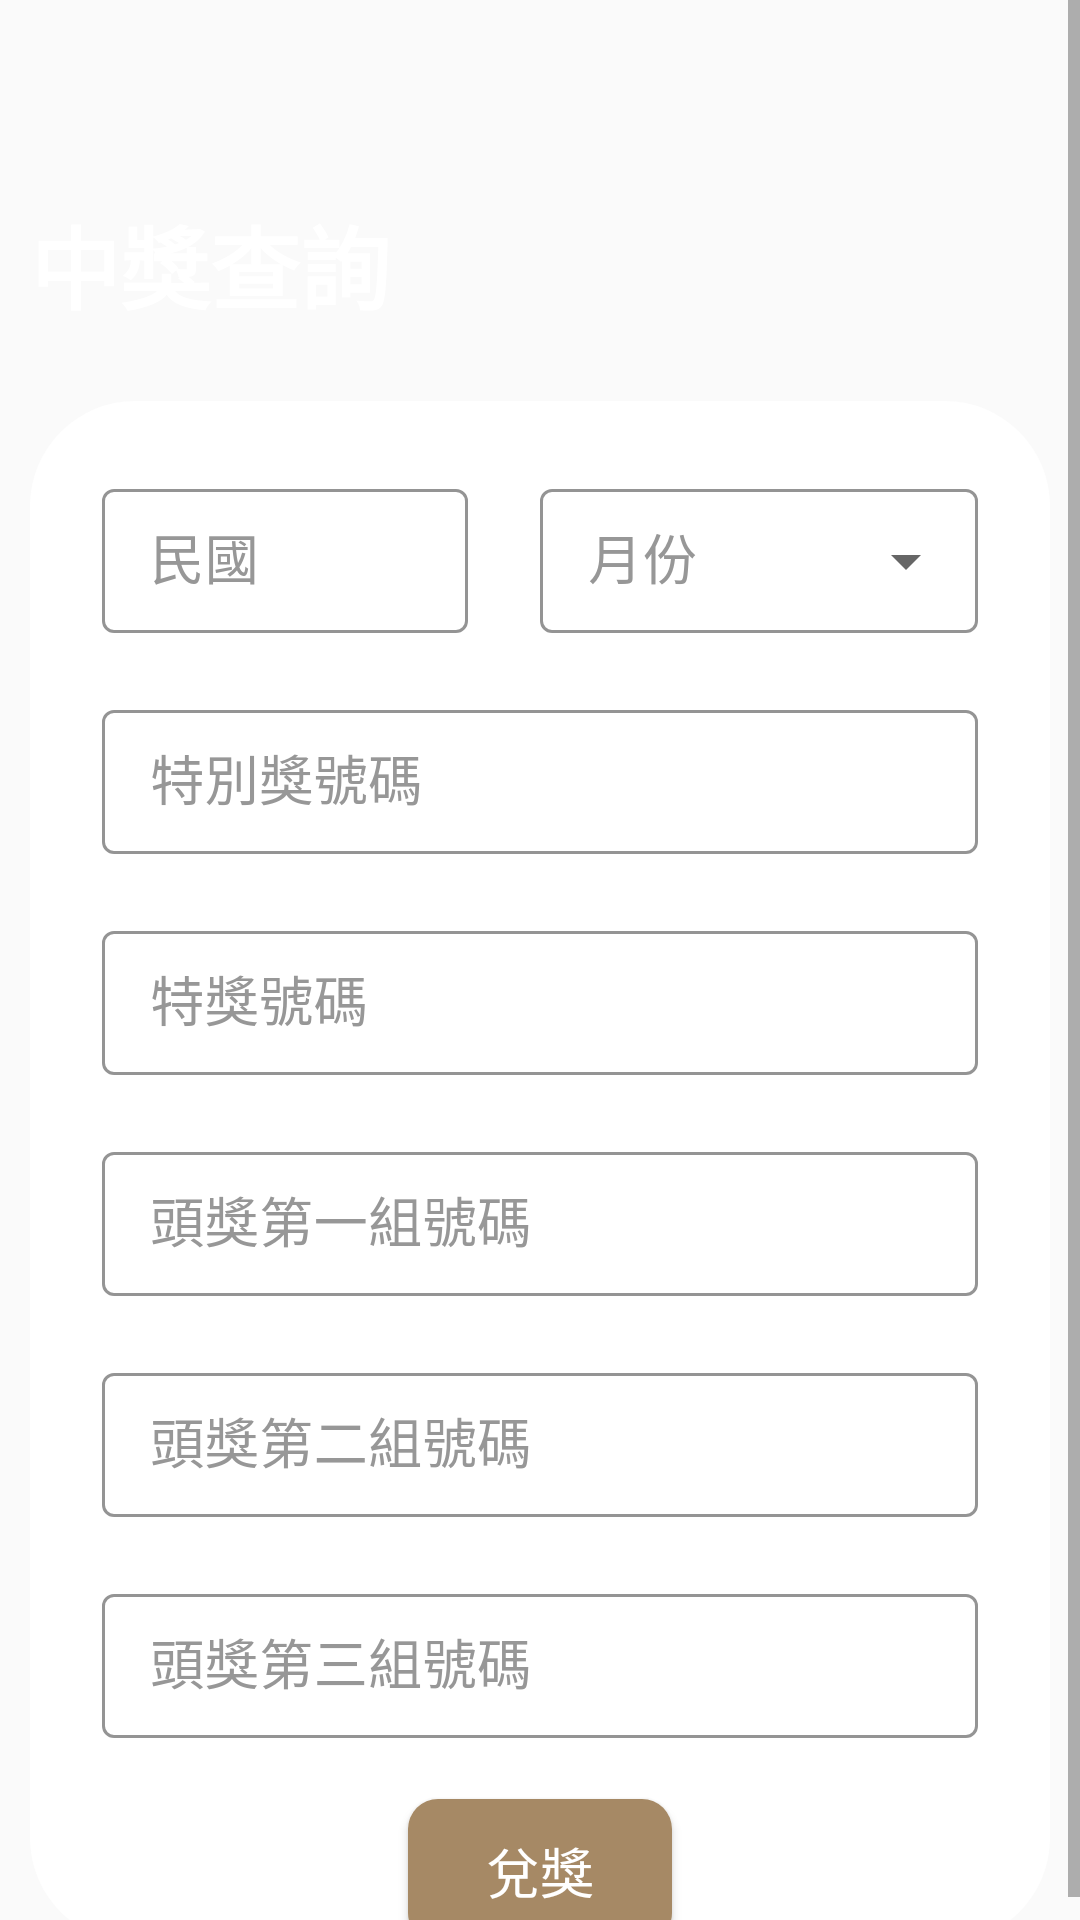

This screen was rendered from an Android layout file. Write that file and the resources it references.
<!-- AndroidManifest.xml: application theme Theme.Transparent.Toolbar -->
<!-- res/layout/fragment_win.xml -->
<?xml version="1.0" encoding="utf-8"?>
<androidx.constraintlayout.widget.ConstraintLayout xmlns:android="http://schemas.android.com/apk/res/android"
    xmlns:app="http://schemas.android.com/apk/res-auto"
    xmlns:tools="http://schemas.android.com/tools"
    android:id="@+id/frameLayout3"
    android:layout_width="match_parent"
    android:layout_height="match_parent"
    tools:context=".pocket.win.WinFragment">

    <ScrollView
        android:layout_width="match_parent"
        android:layout_height="match_parent">

        <androidx.constraintlayout.widget.ConstraintLayout
            android:layout_width="match_parent"
            android:layout_height="wrap_content">

            <androidx.appcompat.widget.Toolbar
                android:id="@+id/win_num_input_toolbar"
                android:layout_width="match_parent"
                android:layout_height="wrap_content"
                app:layout_constraintTop_toTopOf="parent" />

            <TextView
                android:id="@+id/win_num_input_title"
                android:layout_width="wrap_content"
                android:layout_height="wrap_content"
                android:layout_marginStart="@dimen/small_margin"
                android:layout_marginTop="@dimen/small_margin"
                android:text="@string/fragment_title_win"
                android:textSize="@dimen/mtitle_size"
                android:textColor="@color/white"
                android:textStyle="bold"
                app:layout_constraintStart_toStartOf="parent"
                app:layout_constraintTop_toBottomOf="@+id/win_num_input_toolbar" />

            <View
                android:id="@+id/white_rect"
                android:layout_width="0dp"
                android:layout_height="0dp"
                android:layout_marginStart="@dimen/small_margin"
                android:layout_marginEnd="@dimen/small_margin"
                android:layout_marginTop="@dimen/lr_margin"
                app:layout_constraintStart_toStartOf="parent"
                app:layout_constraintEnd_toEndOf="parent"
                app:layout_constraintTop_toBottomOf="@id/win_num_input_title"
                app:layout_constraintBottom_toBottomOf="@id/check_btn"
                android:background="@drawable/white_rect"/>

            <androidx.constraintlayout.widget.Guideline
                android:id="@+id/guideline_center"
                android:layout_width="0dp"
                android:layout_height="0dp"
                android:orientation="vertical"
                app:layout_constraintGuide_percent="0.5"
                app:layout_constraintStart_toStartOf="parent"
                app:layout_constraintEnd_toEndOf="parent"/>

            <com.google.android.material.textfield.TextInputLayout
                android:id="@+id/win_year_text_input_layout"
                style="@style/MyTextInputLayout"
                app:errorEnabled="true"
                android:layout_width="0dp"
                android:layout_height="wrap_content"
                android:layout_marginTop="@dimen/lr_margin"
                android:layout_marginStart="@dimen/lr_margin"
                android:layout_marginEnd="@dimen/lr_margin"
                app:layout_constraintStart_toStartOf="@id/white_rect"
                app:layout_constraintEnd_toStartOf="@id/guideline_center"
                app:layout_constraintTop_toTopOf="@id/white_rect">
                <com.google.android.material.textfield.TextInputEditText
                    android:id="@+id/year_edit_text"
                    android:layout_width="match_parent"
                    android:layout_height="@dimen/text_input_edit_text_height"
                    android:hint="民國"
                    android:textSize="@dimen/mtext_size"
                    android:inputType="number"
                    android:maxLines="1"/>

            </com.google.android.material.textfield.TextInputLayout>

            <com.google.android.material.textfield.TextInputLayout
                android:id="@+id/win_month_text_input_layout"
                style="@style/MyTextDropDownMenu"
                app:errorEnabled="true"
                android:layout_width="0dp"
                android:layout_height="wrap_content"
                android:layout_marginEnd="@dimen/lr_margin"
                app:layout_constraintStart_toStartOf="@id/guideline_center"
                app:layout_constraintEnd_toEndOf="@id/white_rect"
                app:layout_constraintTop_toTopOf="@id/win_year_text_input_layout"
                app:layout_constraintBottom_toBottomOf="@id/win_year_text_input_layout">

                <AutoCompleteTextView
                    android:id="@+id/month_dropdown"
                    android:layout_width="match_parent"
                    android:layout_height="@dimen/text_input_edit_text_height"
                    android:paddingLeft="16dp"
                    android:textSize="@dimen/mtext_size"
                    android:hint="月份"
                    android:clickable="true"
                    android:focusable="true"
                    android:focusableInTouchMode="false"
                    android:inputType="none"/>

            </com.google.android.material.textfield.TextInputLayout>

            <com.google.android.material.textfield.TextInputLayout
                android:id="@+id/first_prize_text_input_layout"
                style="@style/MyTextInputLayout"
                app:errorEnabled="true"
                android:layout_width="0dp"
                android:layout_height="wrap_content"
                app:layout_constraintStart_toStartOf="@id/win_year_text_input_layout"
                app:layout_constraintEnd_toEndOf="@id/win_month_text_input_layout"
                app:layout_constraintTop_toBottomOf="@id/win_year_text_input_layout">

                <com.google.android.material.textfield.TextInputEditText
                    android:id="@+id/first_edit_text"
                    android:layout_width="match_parent"
                    android:layout_height="@dimen/text_input_edit_text_height"
                    android:hint="特別獎號碼"
                    android:textSize="@dimen/mtext_size"
                    android:inputType="number"
                    android:maxLines="1"
                    android:maxLength="8"/>

            </com.google.android.material.textfield.TextInputLayout>

            <com.google.android.material.textfield.TextInputLayout
                android:id="@+id/second_prize_text_input_layout"
                style="@style/MyTextInputLayout"
                app:errorEnabled="true"
                android:layout_width="0dp"
                android:layout_height="wrap_content"
                app:layout_constraintStart_toStartOf="@id/win_year_text_input_layout"
                app:layout_constraintEnd_toEndOf="@id/win_month_text_input_layout"
                app:layout_constraintTop_toBottomOf="@id/first_prize_text_input_layout">

                <com.google.android.material.textfield.TextInputEditText
                    android:id="@+id/second_edit_text"
                    android:layout_width="match_parent"
                    android:layout_height="@dimen/text_input_edit_text_height"
                    android:hint="特獎號碼"
                    android:textSize="@dimen/mtext_size"
                    android:inputType="number"
                    android:maxLines="1"
                    android:maxLength="8"/>

            </com.google.android.material.textfield.TextInputLayout>

            <com.google.android.material.textfield.TextInputLayout
                android:id="@+id/third_prize_text_input_layout"
                style="@style/MyTextInputLayout"
                app:errorEnabled="true"
                android:layout_width="0dp"
                android:layout_height="wrap_content"
                app:layout_constraintStart_toStartOf="@id/win_year_text_input_layout"
                app:layout_constraintEnd_toEndOf="@id/win_month_text_input_layout"
                app:layout_constraintTop_toBottomOf="@id/second_prize_text_input_layout">

                <com.google.android.material.textfield.TextInputEditText
                    android:id="@+id/third_edit_text"
                    android:layout_width="match_parent"
                    android:layout_height="@dimen/text_input_edit_text_height"
                    android:hint="頭獎第一組號碼"
                    android:textSize="@dimen/mtext_size"
                    android:inputType="number"
                    android:maxLines="1"
                    android:maxLength="8"/>

            </com.google.android.material.textfield.TextInputLayout>

            <com.google.android.material.textfield.TextInputLayout
                android:id="@+id/fourth_prize_text_input_layout"
                style="@style/MyTextInputLayout"
                app:errorEnabled="true"
                android:layout_width="0dp"
                android:layout_height="wrap_content"
                app:layout_constraintStart_toStartOf="@id/win_year_text_input_layout"
                app:layout_constraintEnd_toEndOf="@id/win_month_text_input_layout"
                app:layout_constraintTop_toBottomOf="@id/third_prize_text_input_layout">

                <com.google.android.material.textfield.TextInputEditText
                    android:id="@+id/four_edit_text"
                    android:layout_width="match_parent"
                    android:layout_height="@dimen/text_input_edit_text_height"
                    android:hint="頭獎第二組號碼"
                    android:textSize="@dimen/mtext_size"
                    android:inputType="number"
                    android:maxLines="1"
                    android:maxLength="8"/>

            </com.google.android.material.textfield.TextInputLayout>

            <com.google.android.material.textfield.TextInputLayout
                android:id="@+id/fifth_prize_text_input_layout"
                style="@style/MyTextInputLayout"
                app:errorEnabled="true"
                android:layout_width="0dp"
                android:layout_height="wrap_content"
                app:layout_constraintStart_toStartOf="@id/win_year_text_input_layout"
                app:layout_constraintEnd_toEndOf="@id/win_month_text_input_layout"
                app:layout_constraintTop_toBottomOf="@id/fourth_prize_text_input_layout">

                <com.google.android.material.textfield.TextInputEditText
                    android:id="@+id/fif_edit_text"
                    android:layout_width="match_parent"
                    android:layout_height="@dimen/text_input_edit_text_height"
                    android:hint="頭獎第三組號碼"
                    android:textSize="@dimen/mtext_size"
                    android:inputType="number"
                    android:maxLines="1"
                    android:maxLength="8"/>

            </com.google.android.material.textfield.TextInputLayout>

            <Button
                android:id="@+id/check_btn"
                android:layout_width="wrap_content"
                android:layout_height="wrap_content"
                android:text="兌獎"
                android:textColor="@color/white"
                android:textSize="@dimen/mtext_size"
                app:layout_constraintStart_toStartOf="@id/win_year_text_input_layout"
                app:layout_constraintEnd_toEndOf="@id/win_month_text_input_layout"
                app:layout_constraintTop_toBottomOf="@id/fifth_prize_text_input_layout"
                android:background="@drawable/brown_btn"/>

        </androidx.constraintlayout.widget.ConstraintLayout>

    </ScrollView>


</androidx.constraintlayout.widget.ConstraintLayout>
<!-- resources referenced by this layout -->
<resources>
  <color name="white">#FFFFFFFF</color>
  <dimen name="lr_margin">24dp</dimen>
  <dimen name="mtext_size">18sp</dimen>
  <dimen name="mtitle_size">30sp</dimen>
  <dimen name="small_margin">10dp</dimen>
  <dimen name="text_input_edit_text_height">48dp</dimen>
  <!-- drawable brown_btn (drawable) -->
  <?xml version="1.0" encoding="utf-8"?>
  <shape xmlns:android="http://schemas.android.com/apk/res/android">
      <solid android:color="@color/brown"/>
      <corners android:radius="@dimen/rect_small_radius"/>
  </shape>
  <!-- drawable white_rect (drawable) -->
  <?xml version="1.0" encoding="utf-8"?>
  <shape xmlns:android="http://schemas.android.com/apk/res/android">
      <solid android:color="@color/white"/>
      <corners android:radius="@dimen/rect_radius"/>
  </shape>
  <string name="fragment_title_win">中獎查詢</string>
  <style name="MyTextDropDownMenu" parent="Widget.MaterialComponents.TextInputLayout.OutlinedBox.Dense.ExposedDropdownMenu">
          
          <item name="boxStrokeColor">@color/orange</item>
          
          <item name="hintTextColor">@color/orange</item>
          
          <item name="android:textColorHint">@color/gray97</item>
      </style>
  <style name="MyTextInputLayout" parent="Widget.MaterialComponents.TextInputLayout.OutlinedBox.Dense">
          
          <item name="boxStrokeColor">@color/orange</item>
          
          <item name="hintTextColor">@color/orange</item>
          
          <item name="android:textColorHint">@color/gray97</item>
      </style>
  <style name="Theme.Transparent.Toolbar" parent="Theme.MaterialComponents.DayNight.NoActionBar.Bridge">
          <item name="android:windowContentOverlay">@null</item>
          <item name="windowActionBarOverlay">true</item>
          <item name="android:windowNoTitle">true</item>
          
          <item name="colorPrimary">@color/blue</item>
          <item name="colorPrimaryVariant">@color/blue</item>
          <item name="colorOnPrimary">@color/gray97</item>
          
          <item name="colorSecondary">@color/orange</item>
          <item name="colorSecondaryVariant">@color/orange</item>
          <item name="colorOnSecondary">@color/black</item>
  
          
          <item name="android:datePickerStyle">@style/myDatePickerStyle</item>
      </style>
  <color name="brown">#A68965</color>
  <dimen name="rect_small_radius">10dp</dimen>
  <dimen name="rect_radius">35dp</dimen>
  <color name="orange">#F2CB57</color>
  <color name="gray97">#979797</color>
  <color name="blue">#0059FF</color>
  <color name="black">#FF000000</color>
  <style name="myDatePickerStyle" parent="android:Widget.Material.DatePicker">
          <item name="android:datePickerMode">spinner</item>
      </style>
</resources>
